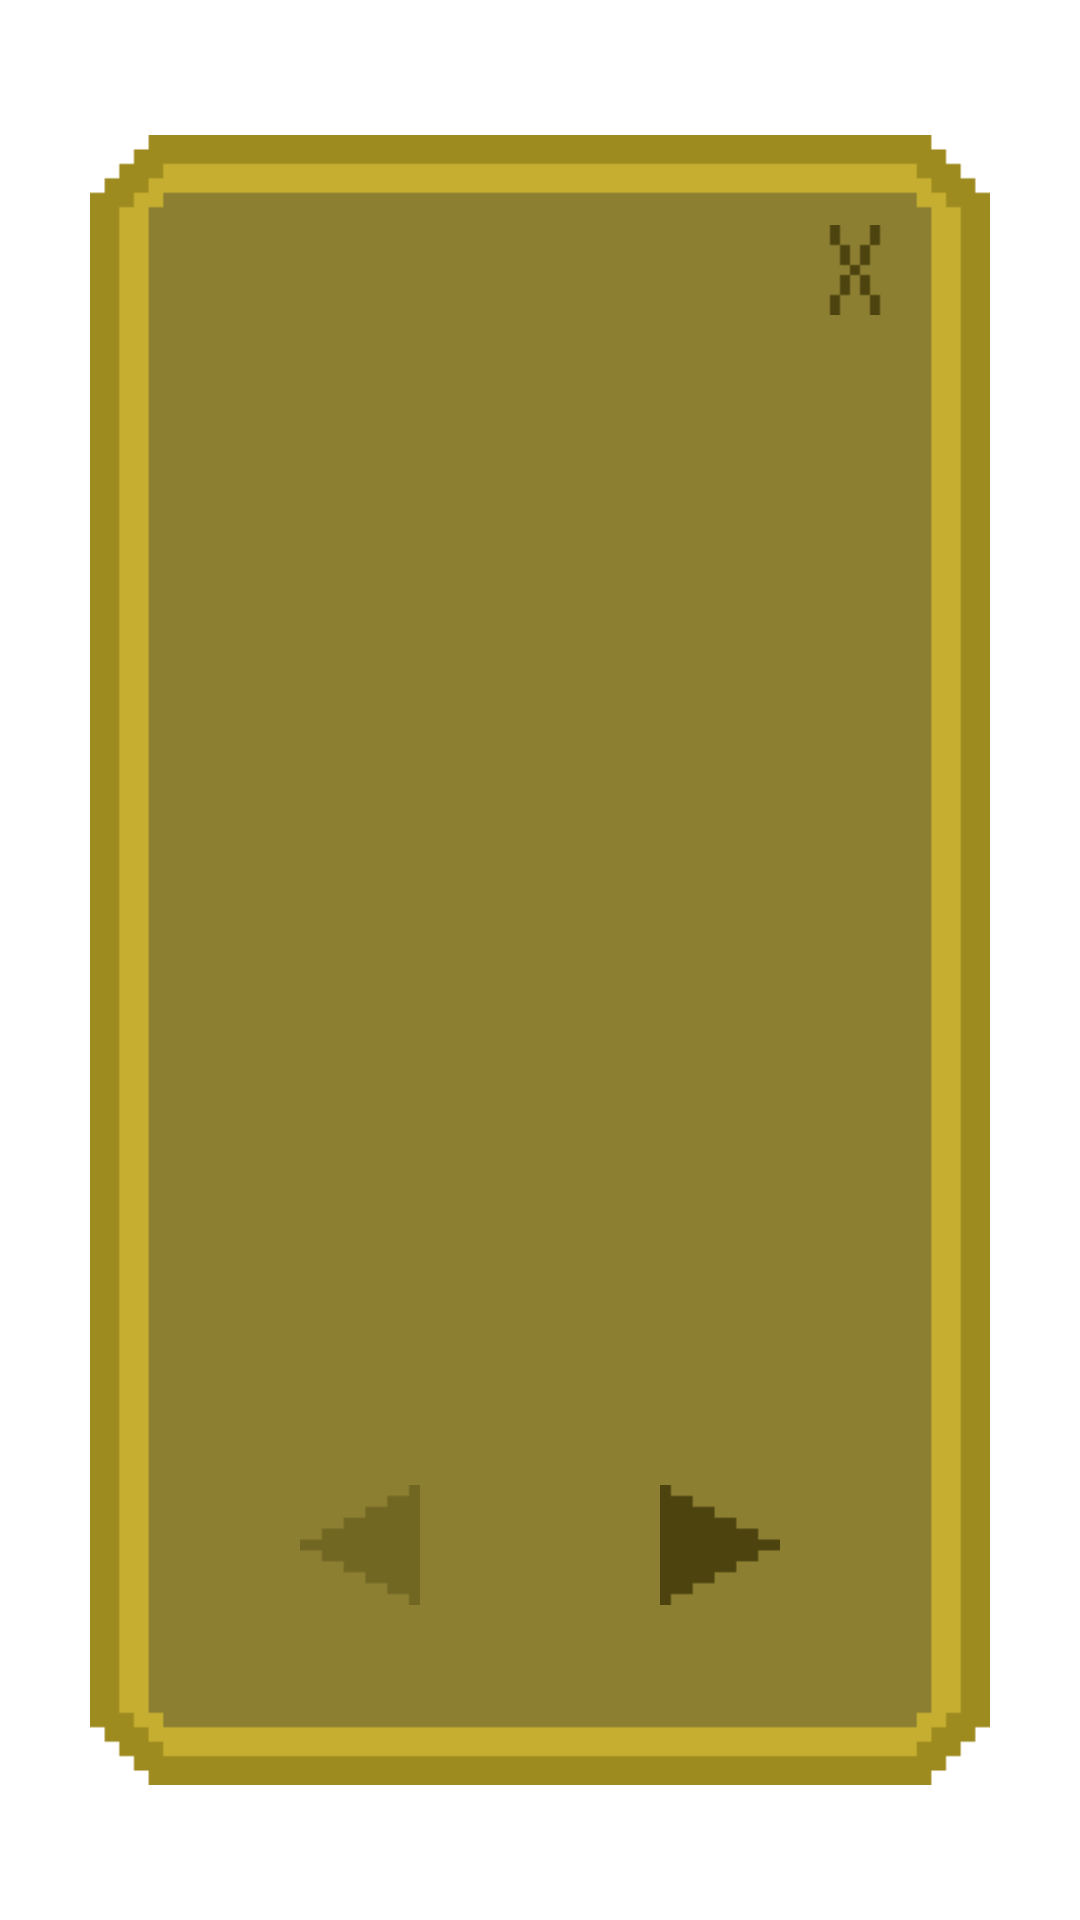

Produce the Android XML layout that renders to this screen, including the resource entries it uses.
<!-- AndroidManifest.xml: application theme Theme.Mm -->
<!-- res/layout/window_rules.xml -->
<?xml version="1.0" encoding="utf-8"?>
<RelativeLayout xmlns:android="http://schemas.android.com/apk/res/android"
    xmlns:tools="http://schemas.android.com/tools"
    android:layout_width="match_parent"
    android:layout_height="match_parent"
    >

    <ImageView
        android:id="@+id/rules_background"
        android:layout_width="300dp"
        android:layout_height="550dp"
        android:background="@drawable/background_rules"
        android:layout_centerInParent="true"/>

    <ImageButton
        android:id="@+id/rules_cross"
        android:layout_width="30dp"
        android:layout_height="30dp"
        android:layout_alignTop="@id/rules_background"
        android:layout_alignEnd="@id/rules_background"
        android:layout_marginTop="30dp"
        android:layout_marginEnd="30dp"
        android:background="@drawable/cross"
        android:foreground="?android:attr/selectableItemBackground"
        tools:ignore="TouchTargetSizeCheck,SpeakableTextPresentCheck" />

    <TextView
        android:id="@+id/rules_text"
        android:layout_width="220dp"
        android:layout_height="wrap_content"
        android:layout_below="@id/rules_cross"
        android:layout_centerHorizontal="true"
        android:textColor="@color/white"
        android:textSize="12sp"
        android:letterSpacing="0.07"
        android:padding="5dp"
        android:fontFamily="@font/minecraftia_regular"
        />

    <ImageButton
        android:id="@+id/rules_arrow_left"
        android:layout_width="40dp"
        android:layout_height="40dp"
        android:layout_alignBottom="@id/rules_background"
        android:layout_alignStart="@id/rules_background"
        android:layout_marginStart="70dp"
        android:layout_marginBottom="60dp"
        android:background="@drawable/arrow_left"
        android:foreground="?android:attr/selectableItemBackground"
        android:alpha="0.4"
        tools:ignore="SpeakableTextPresentCheck,TouchTargetSizeCheck" />

    <ImageButton
        android:id="@+id/rules_arrow_right"
        android:layout_width="40dp"
        android:layout_height="40dp"
        android:layout_alignBottom="@id/rules_background"
        android:layout_alignEnd="@id/rules_background"
        android:layout_marginBottom="60dp"
        android:layout_marginEnd="70dp"
        android:background="@drawable/arrow_right"
        android:foreground="?android:attr/selectableItemBackground"
        tools:ignore="SpeakableTextPresentCheck,TouchTargetSizeCheck" />

</RelativeLayout>
<!-- resources referenced by this layout -->
<resources>
  <color name="white">#FFFFFFFF</color>
  <!-- drawable arrow_left: png bitmap (drawable-v24, 680 bytes) -->
  <!-- drawable arrow_right: png bitmap (drawable-v24, 692 bytes) -->
  <!-- drawable background_rules: png bitmap (drawable-v24, 3118 bytes) -->
  <!-- drawable cross: png bitmap (drawable-v24, 663 bytes) -->
  <style name="Theme.Mm" parent="Theme.MaterialComponents.DayNight.DarkActionBar">
          
          <item name="colorPrimary">@color/purple_500</item>
          <item name="colorPrimaryVariant">@color/purple_700</item>
          <item name="colorOnPrimary">@color/white</item>
          
          <item name="colorSecondary">@color/teal_200</item>
          <item name="colorSecondaryVariant">@color/teal_700</item>
          <item name="colorOnSecondary">@color/black</item>
          
          <item name="android:statusBarColor">?attr/colorPrimaryVariant</item>
          
      </style>
  <color name="purple_500">#FF6200EE</color>
  <color name="purple_700">#FF3700B3</color>
  <color name="teal_200">#FF03DAC5</color>
  <color name="teal_700">#FF018786</color>
  <color name="black">#FF000000</color>
</resources>
